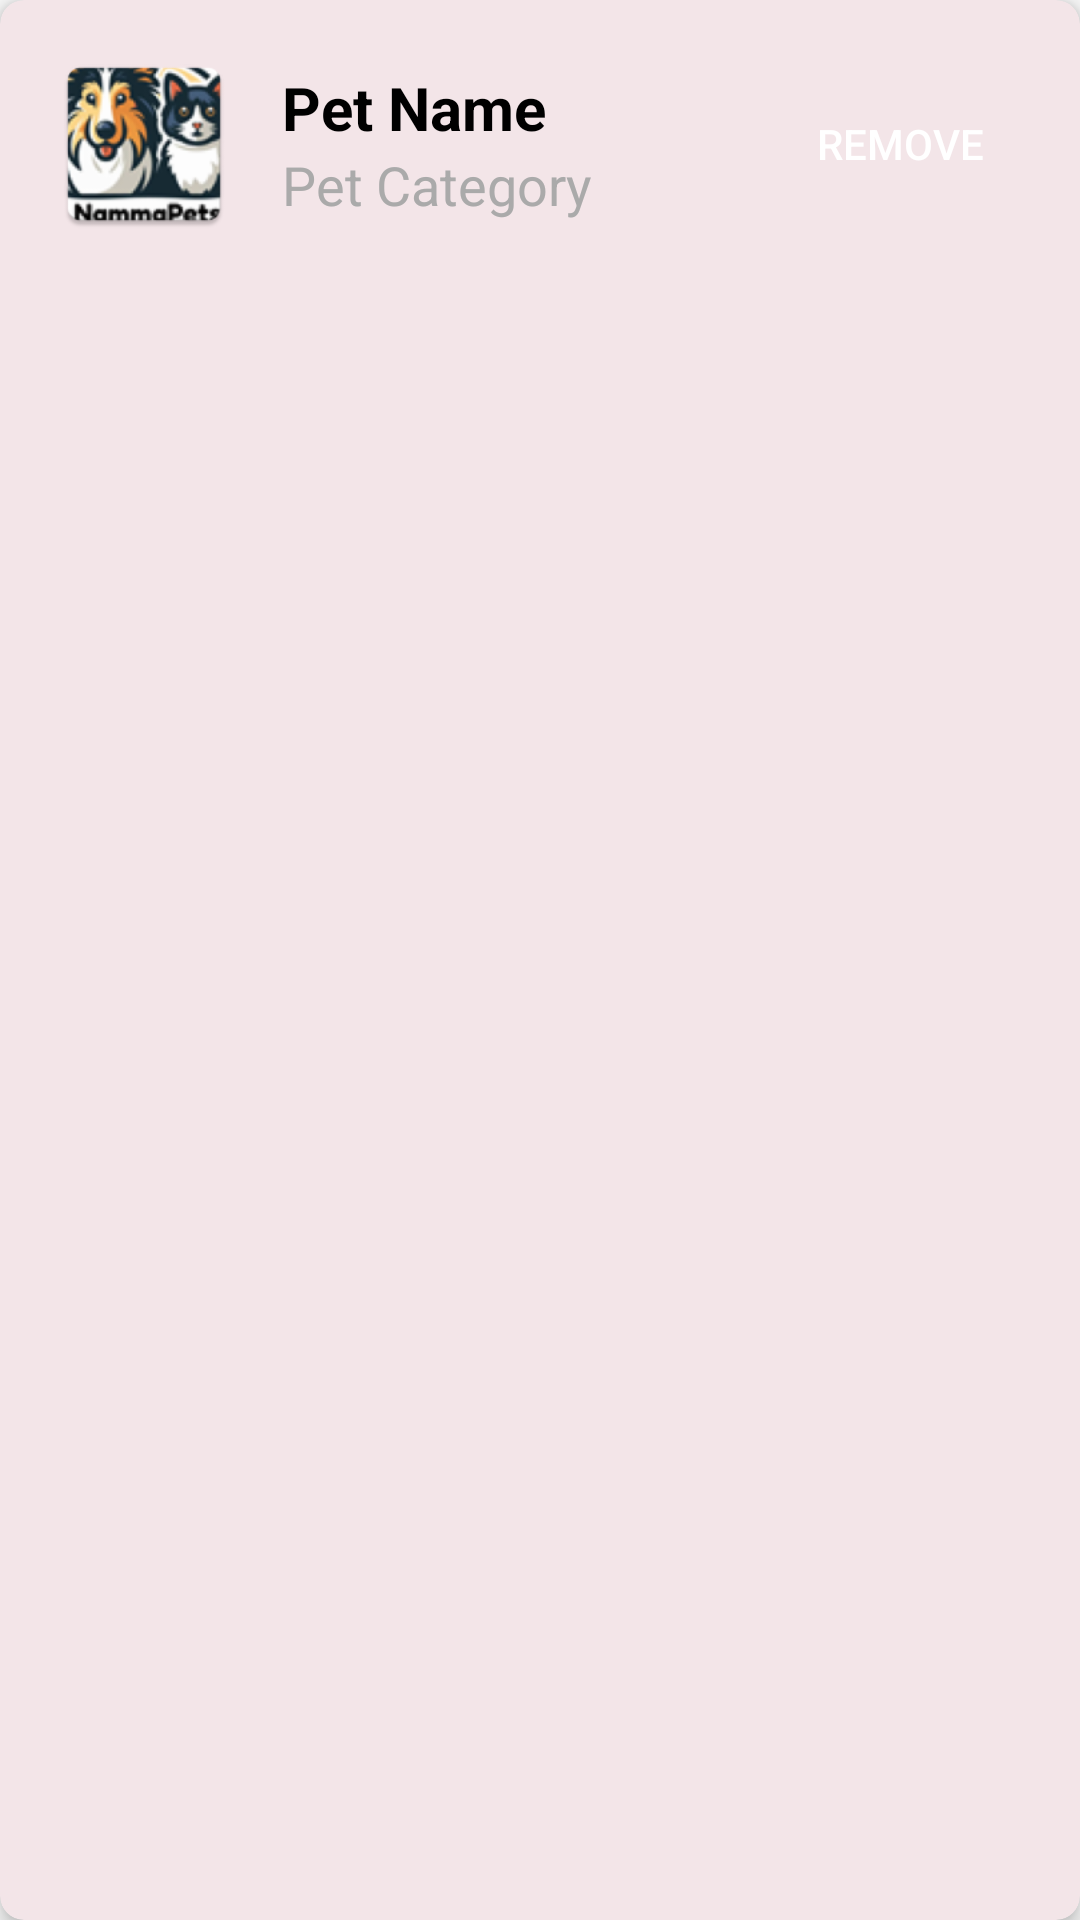

The Android layout XML behind this screen, and the referenced resources:
<!-- AndroidManifest.xml: application theme Theme.NammaPets -->
<!-- res/layout/favourite_item.xml -->
<?xml version="1.0" encoding="utf-8"?>
<androidx.cardview.widget.CardView
    xmlns:android="http://schemas.android.com/apk/res/android"
    xmlns:app="http://schemas.android.com/apk/res-auto"
    android:layout_width="match_parent"
    android:layout_height="wrap_content"
    android:layout_margin="8dp"
    app:cardCornerRadius="8dp"
    app:cardElevation="4dp"
    android:backgroundTint="#F3E5E8">

<LinearLayout
    android:layout_width="match_parent"
    android:layout_height="wrap_content"
    android:orientation="horizontal"
    android:padding="16dp">

    
    <ImageView
        android:id="@+id/favourite_item_image"
        android:layout_width="64dp"
        android:layout_height="64dp"
        android:layout_marginEnd="14dp"
        android:layout_gravity="center"
        android:contentDescription="Pet Image"
        android:src="@mipmap/ic_launcher"/>

    <LinearLayout
        android:layout_width="0dp"
        android:layout_height="wrap_content"
        android:layout_weight="1"
        android:layout_gravity="center"
        android:layout_marginRight="8dp"
        android:orientation="vertical">

        
        <TextView
            android:id="@+id/favourite_item_name"
            android:layout_width="wrap_content"
            android:layout_height="wrap_content"
            android:text="Pet Name"
            android:textSize="20sp"
            android:textColor="@android:color/black"
            android:textStyle="bold"/>

        
        <TextView
            android:id="@+id/favourite_item_category"
            android:layout_width="wrap_content"
            android:layout_height="wrap_content"
            android:text="Pet Category"
            android:textSize="18sp"
            android:textColor="@android:color/darker_gray"/>
    </LinearLayout>

    
    <Button
        android:id="@+id/favourite_item_remove_button"
        android:layout_width="wrap_content"
        android:layout_height="wrap_content"
        android:layout_gravity="center"
        android:text="Remove"
        android:textColor="@android:color/white"
        android:background="@drawable/edittext_background"
        android:backgroundTint="@android:color/holo_red_dark"/>

</LinearLayout>

</androidx.cardview.widget.CardView>
<!-- resources referenced by this layout -->
<resources>
  <!-- mipmap ic_launcher: png bitmap (mipmap-hdpi, 10056 bytes) -->
  <style name="Theme.NammaPets" parent="Base.Theme.NammaPets" />
  <style name="Base.Theme.NammaPets" parent="Theme.AppCompat.DayNight.DarkActionBar">
          
          <item name="colorPrimary">@color/light_maroon</item>
          <item name="colorSecondary">@color/maroon</item>
          <item name="android:statusBarColor" targetApi="i">?attr/colorSecondary</item>
      </style>
  <color name="light_maroon">#8C1E35</color>
  <color name="maroon">#651727</color>
</resources>
